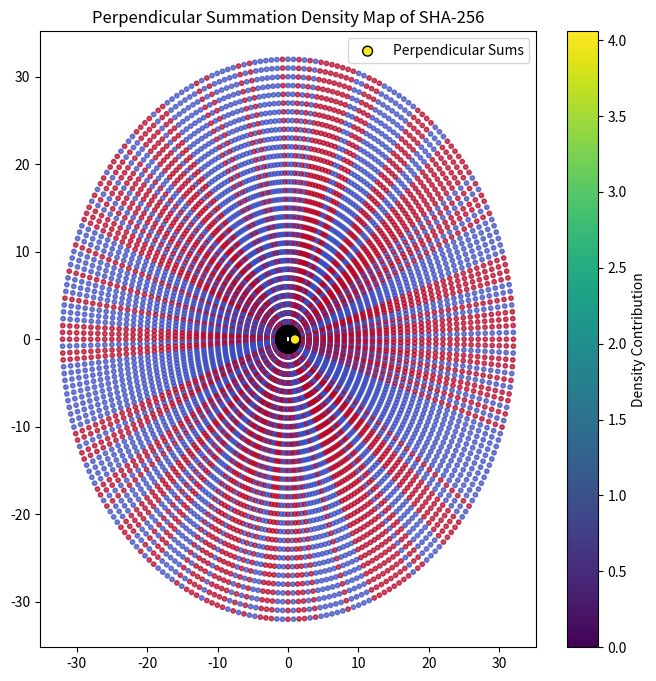

Write Python code to recreate this figure.
import numpy as np
import matplotlib.pyplot as plt

# Generate concentric rings with density contributions
def generate_density_rings(hash_binary, num_rings=16):
    angles = np.linspace(0, 2 * np.pi, len(hash_binary), endpoint=False)
    rings = []
    for r in range(1, num_rings + 1):
        # Each ring is proportional to its distance from the center
        contributions = np.array([int(bit) * (1 / r) for bit in hash_binary])
        x = r * np.cos(angles)
        y = r * np.sin(angles)
        rings.append({"x": x, "y": y, "contributions": contributions})
    return rings

# Calculate perpendicular summation at each node
def calculate_perpendicular_sums(rings, num_nodes):
    node_sums = np.zeros(num_nodes)
    for ring in rings:
        node_sums += ring["contributions"]
    return node_sums

# Visualize the density map
def plot_density_map(rings, node_sums, title):
    plt.figure(figsize=(8, 8))
    
    # Plot rings
    for ring in rings:
        plt.scatter(ring["x"], ring["y"], c=ring["contributions"], cmap='coolwarm', s=10, alpha=0.7)
    
    # Overlay perpendicular summations on circumference
    angles = np.linspace(0, 2 * np.pi, len(node_sums), endpoint=False)
    x = np.cos(angles)
    y = np.sin(angles)
    plt.scatter(x, y, c=node_sums, cmap='viridis', s=50, edgecolor='black', label="Perpendicular Sums")
    
    plt.title(title)
    plt.colorbar(label="Density Contribution")
    plt.legend()
    plt.show()

# Example SHA-256 binary hash
hash_hex = "ba7816bf8f01cfea414140de5dae2223b00361a396177a9cb410ff61f20015ad"
hash_binary = [int(bit) for bit in ''.join(format(int(c, 16), '04b') for c in hash_hex)]

# Generate density rings
rings = generate_density_rings(hash_binary, num_rings=32)

# Calculate perpendicular summations
node_sums = calculate_perpendicular_sums(rings, len(hash_binary))

# Visualize the result
plot_density_map(rings, node_sums, title="Perpendicular Summation Density Map of SHA-256")
